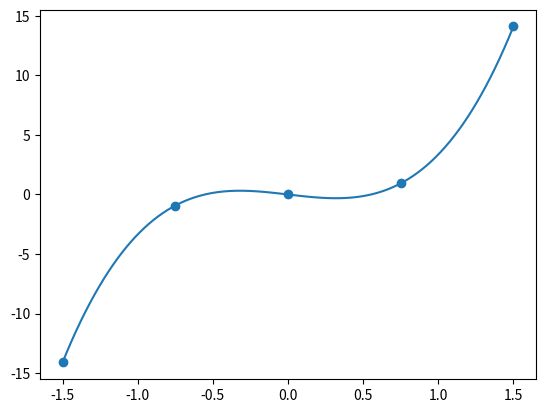

The matplotlib source for this figure:
import matplotlib.pyplot as plt
import numpy as np
x_i=np.array([-1.5, -0.75, 0, 0.75, 1.5])
y_i=np.array([-14.1014,-0.931596,0,0.931596,14.1014])

lag_base= lambda i,x : np.prod(x-np.delete(x_i,i))/np.prod(x_i[i]-np.delete(x_i,i))
Y=[]
X=np.linspace(-1.499,1.499,100)
for x in np.nditer(X):
    L=np.array([lag_base(0,x),lag_base(1,x),lag_base(2,x),lag_base(3,x),lag_base( 4,x)])
    Y.append(y_i@L.transpose())
Y=np.array(Y)

plt.plot(X,Y)
plt.scatter(x_i,y_i)